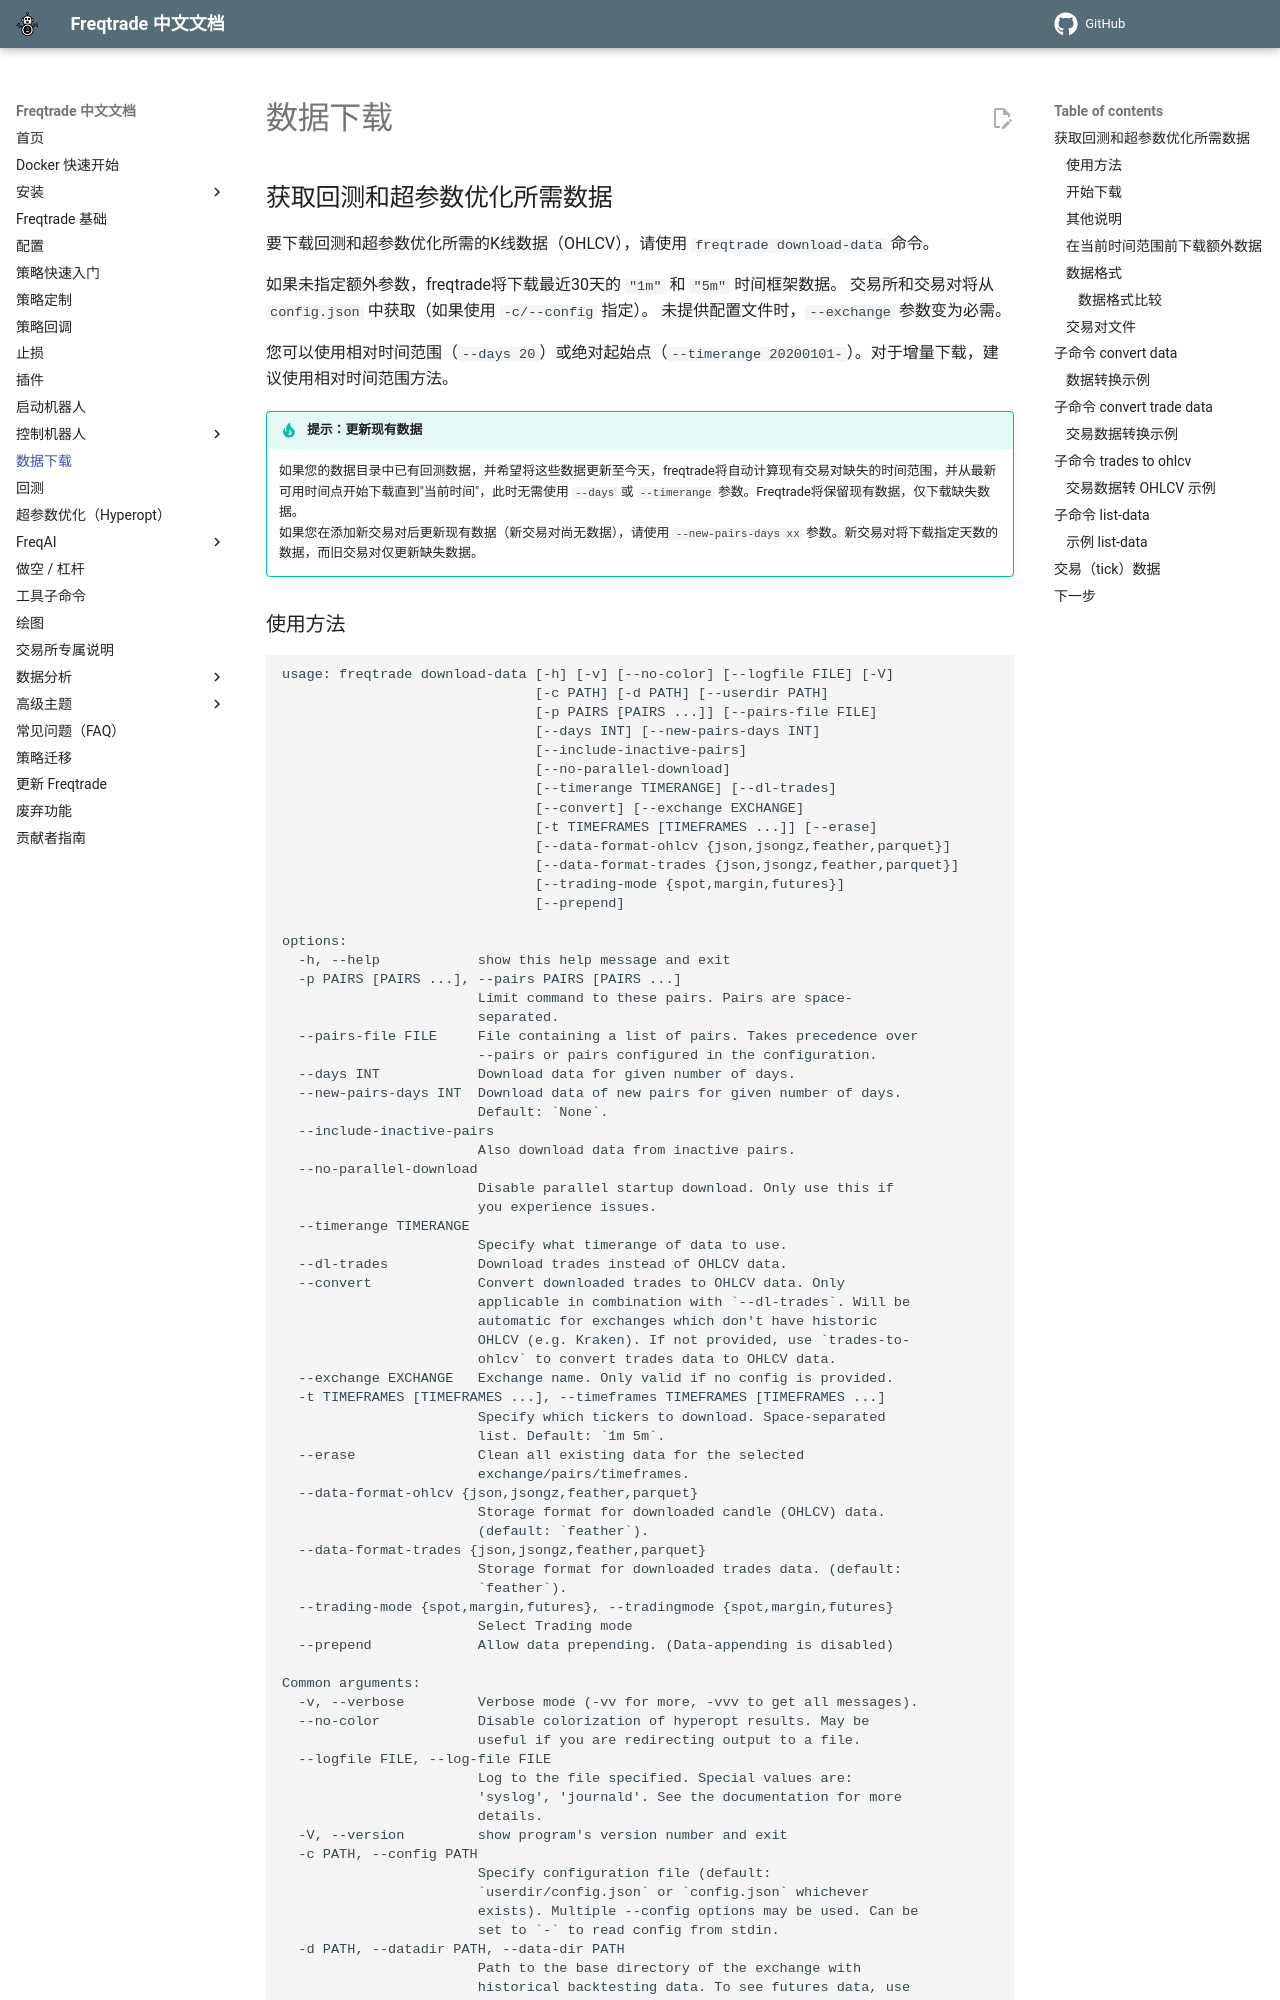

repository: zdocapp/freqtrade-zh · page: data-download/index.html · generator: mkdocs

# 数据下载

## 获取回测和超参数优化所需数据

要下载回测和超参数优化所需的K线数据（OHLCV），请使用 `freqtrade download-data` 命令。

如果未指定额外参数，freqtrade将下载最近30天的 `"1m"` 和 `"5m"` 时间框架数据。
交易所和交易对将从 `config.json` 中获取（如果使用 `-c/--config` 指定）。
未提供配置文件时，`--exchange` 参数变为必需。

您可以使用相对时间范围（`--days 20`）或绝对起始点（`--timerange 20200101-`）。对于增量下载，建议使用相对时间范围方法。

!!! Tip "提示：更新现有数据"
    如果您的数据目录中已有回测数据，并希望将这些数据更新至今天，freqtrade将自动计算现有交易对缺失的时间范围，并从最新可用时间点开始下载直到"当前时间"，此时无需使用 `--days` 或 `--timerange` 参数。Freqtrade将保留现有数据，仅下载缺失数据。  
    如果您在添加新交易对后更新现有数据（新交易对尚无数据），请使用 `--new-pairs-days xx` 参数。新交易对将下载指定天数的数据，而旧交易对仅更新缺失数据。

### 使用方法

--8<-- "commands/download-data.md"

!!! Tip "下载单一计价货币的全部数据"
    通常，您可能需要下载特定计价货币的所有交易对数据。此时，可以使用以下简写方式：
    `freqtrade download-data --exchange binance --pairs ".*/USDT" <...>`。所提供的"pairs"字符串将扩展为包含该交易所所有活跃交易对。
    若需同时下载非活跃（已下架）交易对的数据，请在命令中添加 `--include-inactive-pairs` 参数。

!!! Note "启动周期"
    `download-data` 是一个独立于策略的命令。其理念是首次下载大量数据后，再逐步增加存储的数据量。

    For that reason, `download-data` does not care about the "startup-period" defined in a strategy. It's up to the user to download additional days if the backtest should start at a specific point in time (while respecting startup period).
